Run: headless pygame with SDL's dummy video driver; simulated clock (each Clock.tick advances the game by its frame time, no real sleeping); random seed 0; keys injected as events and as key.get_pressed() state; mouse plan: one left click at the window centre at the start of phase 2, then a move to the lower-right quarter at the start of phase 3.
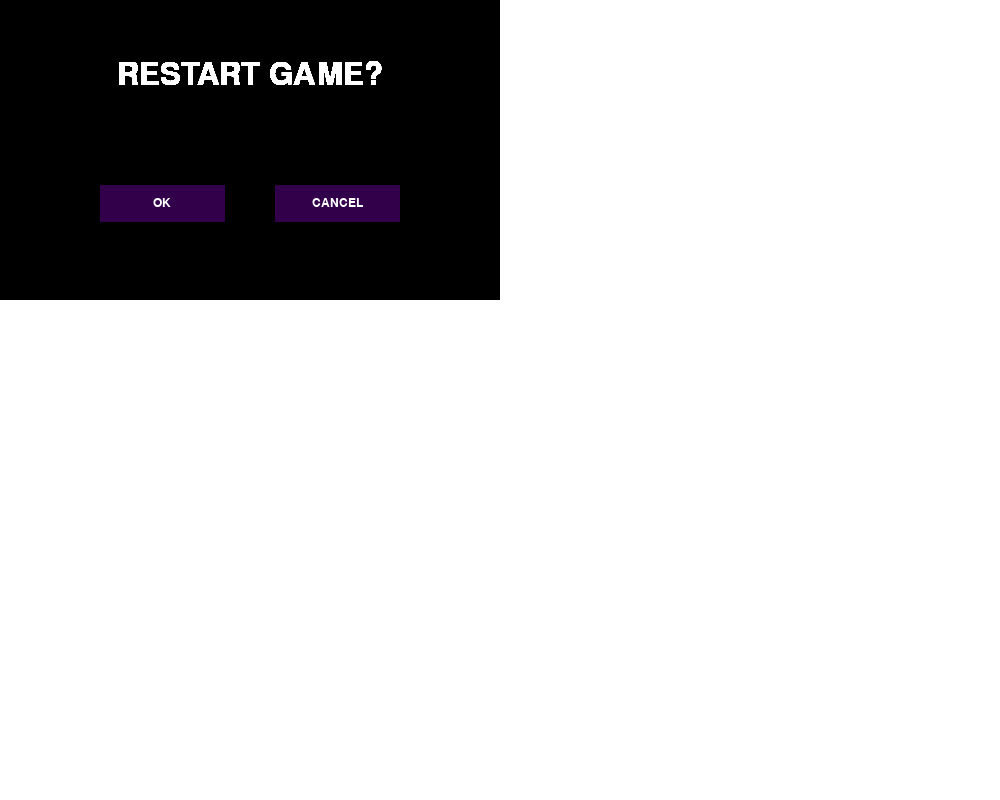
Frame 1 of 4 · flips 1–60 · no input
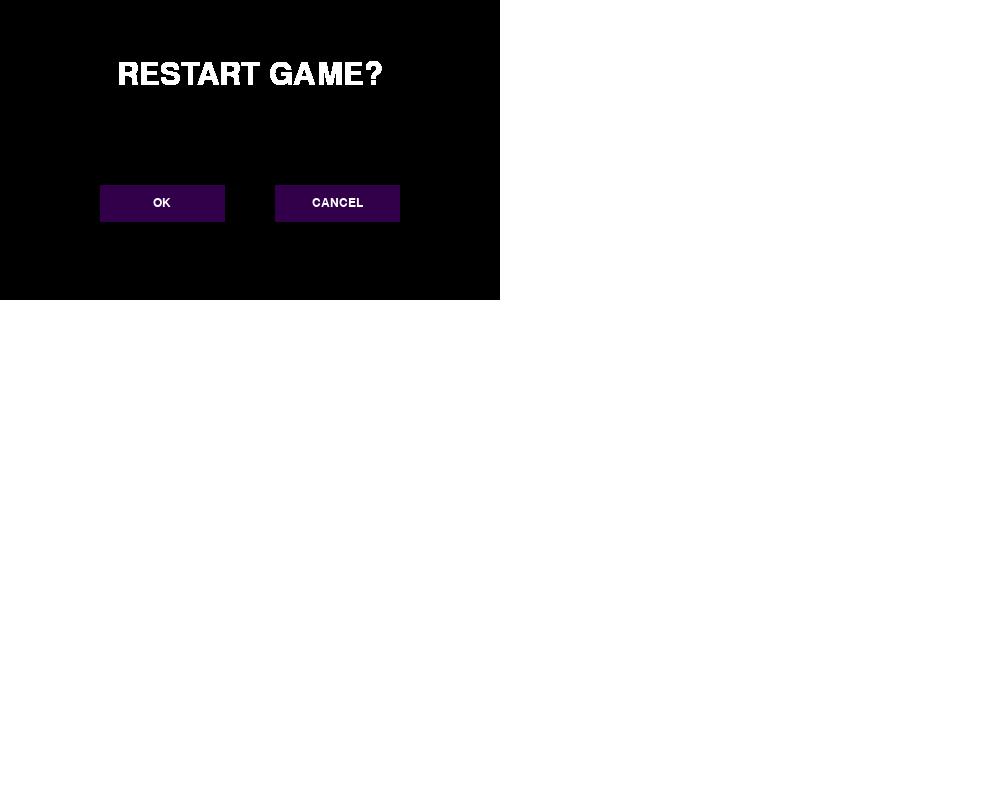
Frame 2 of 4 · flips 61–180 · clicked the window centre · tapped SPACE, RETURN · held RIGHT (→), D
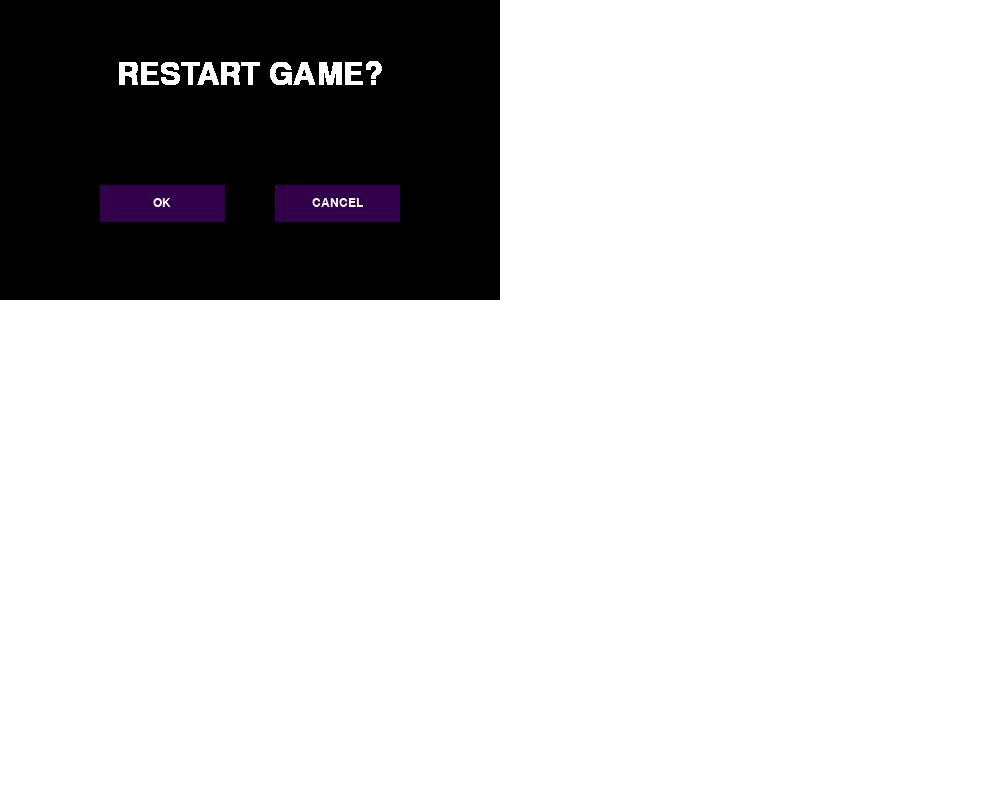
Frame 3 of 4 · flips 181–300 · moved the mouse to the lower-right quarter · held DOWN (↓), S
Frame 4 of 4 · flips 301–420 · held LEFT (←), A, UP (↑), W · screen unchanged from frame 3, image omitted

The pygame program that drew these frames:

"""
button class for generating interactive buttons.
Takes blit surface target, location, and two images. The second image appears when the cursor is hovering over the
button (add the same image to skip this feature)
The update button function checks if the mouse is clicked for the first time and if the cursor is hovering over the
button's rect and returns true is conditions are met. Otherwise, the default button image is displayed.
"""

import pygame, sys
pygame.init()
screen = pygame.display.set_mode((1000, 800))


def help():
    help_message = """\nbutton.Button() creates a button object that returns True when the cursor is hovering over the
    \rbutton surface and the left mouse button is depressed.\n\nbutton.Button(self, surface, location, image1, image2)
    \rsurface: surface blitting destination\rimage1: default button image
    \rimage2: displayed when the cursor is hovering over the button (add the same to skip this feature)"""
    print(help_message)


class Button:
    def __init__(self, surface, location, image1, image2, relative_pos=(0, 0)):
        self.surface = surface
        self.image1, self.image2 = image1, image2
        self.rect1, self.rect2 = self.image1.get_rect(), self.image2.get_rect()
        self.left, self.top = location
        self.right, self.bottom = self.left + self.image1.get_width(), self.top + self.image1.get_height()
        self.relative_pos = relative_pos
        self.clicked = False

    def update_button(self):
        self.surface.blit(self.image1, (self.left, self.top))
        if pygame.mouse.get_pressed()[0] == 0:
            self.clicked = False
        mouse_posx, mouse_posy = pygame.mouse.get_pos()
        mouse_pos = mouse_posx - self.relative_pos[0], mouse_posy - self.relative_pos[1]
        if self.left <= mouse_pos[0] <= self.right and self.top <= mouse_pos[1] <= self.bottom:
            self.surface.blit(self.image2, (self.left, self.top))
            if pygame.mouse.get_pressed()[0] == 1 and not self.clicked:
                self.clicked = True
                return True


class WarningBox:
    def __init__(self, surface, rect, message, buttons):
        self.surface = surface  # surface where the warning box will be blitted
        self.message = message  # warning box message
        self.left, self.top, self.width, self.height = rect
        # msg font is determined by a coefficient (1.2), the width of the box, and the size of the message
        self.msg_font = pygame.font.SysFont("ocraextended", int(self.width / len(self.message) * 1.2))

        # warning box surface object
        self.box = pygame.Surface((self.width, self.height))

        # buttons surfaces and properties. button sizes are 1/4 the width and 1/8 the height of the box
        self.btn1 = pygame.Surface((self.width // 4, self.height // 8))
        self.btn2 = pygame.Surface((self.width // 4, self.height // 8))
        # buttons are positioned by breaking up the size of the warning box into 20 segments
        self.button1_left, self.button2_left, = (self.width // 20) * 4, (self.width // 20) * 11
        self.btn1_right = self.button1_left + self.btn1.get_width()
        self.btn2_right = self.button2_left + self.btn2.get_width()
        self.btn_top = (self.height // 8) * 5
        self.btn_bottom = self.btn_top + self.btn1.get_height()

        # message surface and properties
        self.msg_surf = self.msg_font.render(self.message, True, (255, 255, 255))
        self.msg_left, self.msg_top = (self.width - self.msg_surf.get_width()) // 2, int(0.2 * self.height)

        # button text surfaces and properties
        self.button_font = pygame.font.SysFont("ocraextended", int(0.5 * self.btn1.get_height()))
        self.text1_surf = self.button_font.render(buttons[0], True, (255, 255, 255))
        self.text1_left = (self.btn1.get_width() - self.text1_surf.get_width()) // 2
        self.text2_surf = self.button_font.render(buttons[1], True, (255, 255, 255))
        self.text2_left = (self.btn2.get_width() - self.text2_surf.get_width()) // 2
        self.text_top = (self.height // 8 - self.text1_surf.get_height()) // 2

    def update_box(self):
        mouse_posx, mouse_posy = pygame.mouse.get_pos()
        mouse_pos = mouse_posx - self.left, mouse_posy - self.top  # gets the surfaces relative position
        if self.button1_left <= mouse_pos[0] <= self.btn1_right and self.btn_top <= mouse_pos[1] <= self.btn_bottom:
            self.btn1.fill((75, 25, 100))
            if pygame.mouse.get_pressed()[0] == 1:
                return True
        else:
            self.btn1.fill((50, 0, 75))

        if self.button2_left <= mouse_pos[0] <= self.btn2_right and self.btn_top <= mouse_pos[1] <= self.btn_bottom:
            self.btn2.fill((75, 25, 100))
            if pygame.mouse.get_pressed()[0] == 1:
                return False
        else:
            self.btn2.fill((50, 0, 75))

        self.btn1.blit(self.text1_surf, (self.text1_left, self.text_top))
        self.btn2.blit(self.text2_surf, (self.text2_left, self.text_top))
        self.box.blit(self.msg_surf, (self.msg_left, self.msg_top))
        self.box.blit(self.btn1, (self.button1_left, self.btn_top))
        self.box.blit(self.btn2, (self.button2_left, self.btn_top))
        self.surface.blit(self.box, (self.left, self.top))


exit_warning = WarningBox(screen, (0, 0, 500, 300), "RESTART GAME?", ("OK", "CANCEL"))


running = True
while running:
    for event in pygame.event.get():
        if event.type == pygame.QUIT:
            running = False
    screen.fill((255, 255, 255))
    confirmed = exit_warning.update_box()
    if confirmed:
        running = False
    pygame.display.flip()

pygame.quit()
